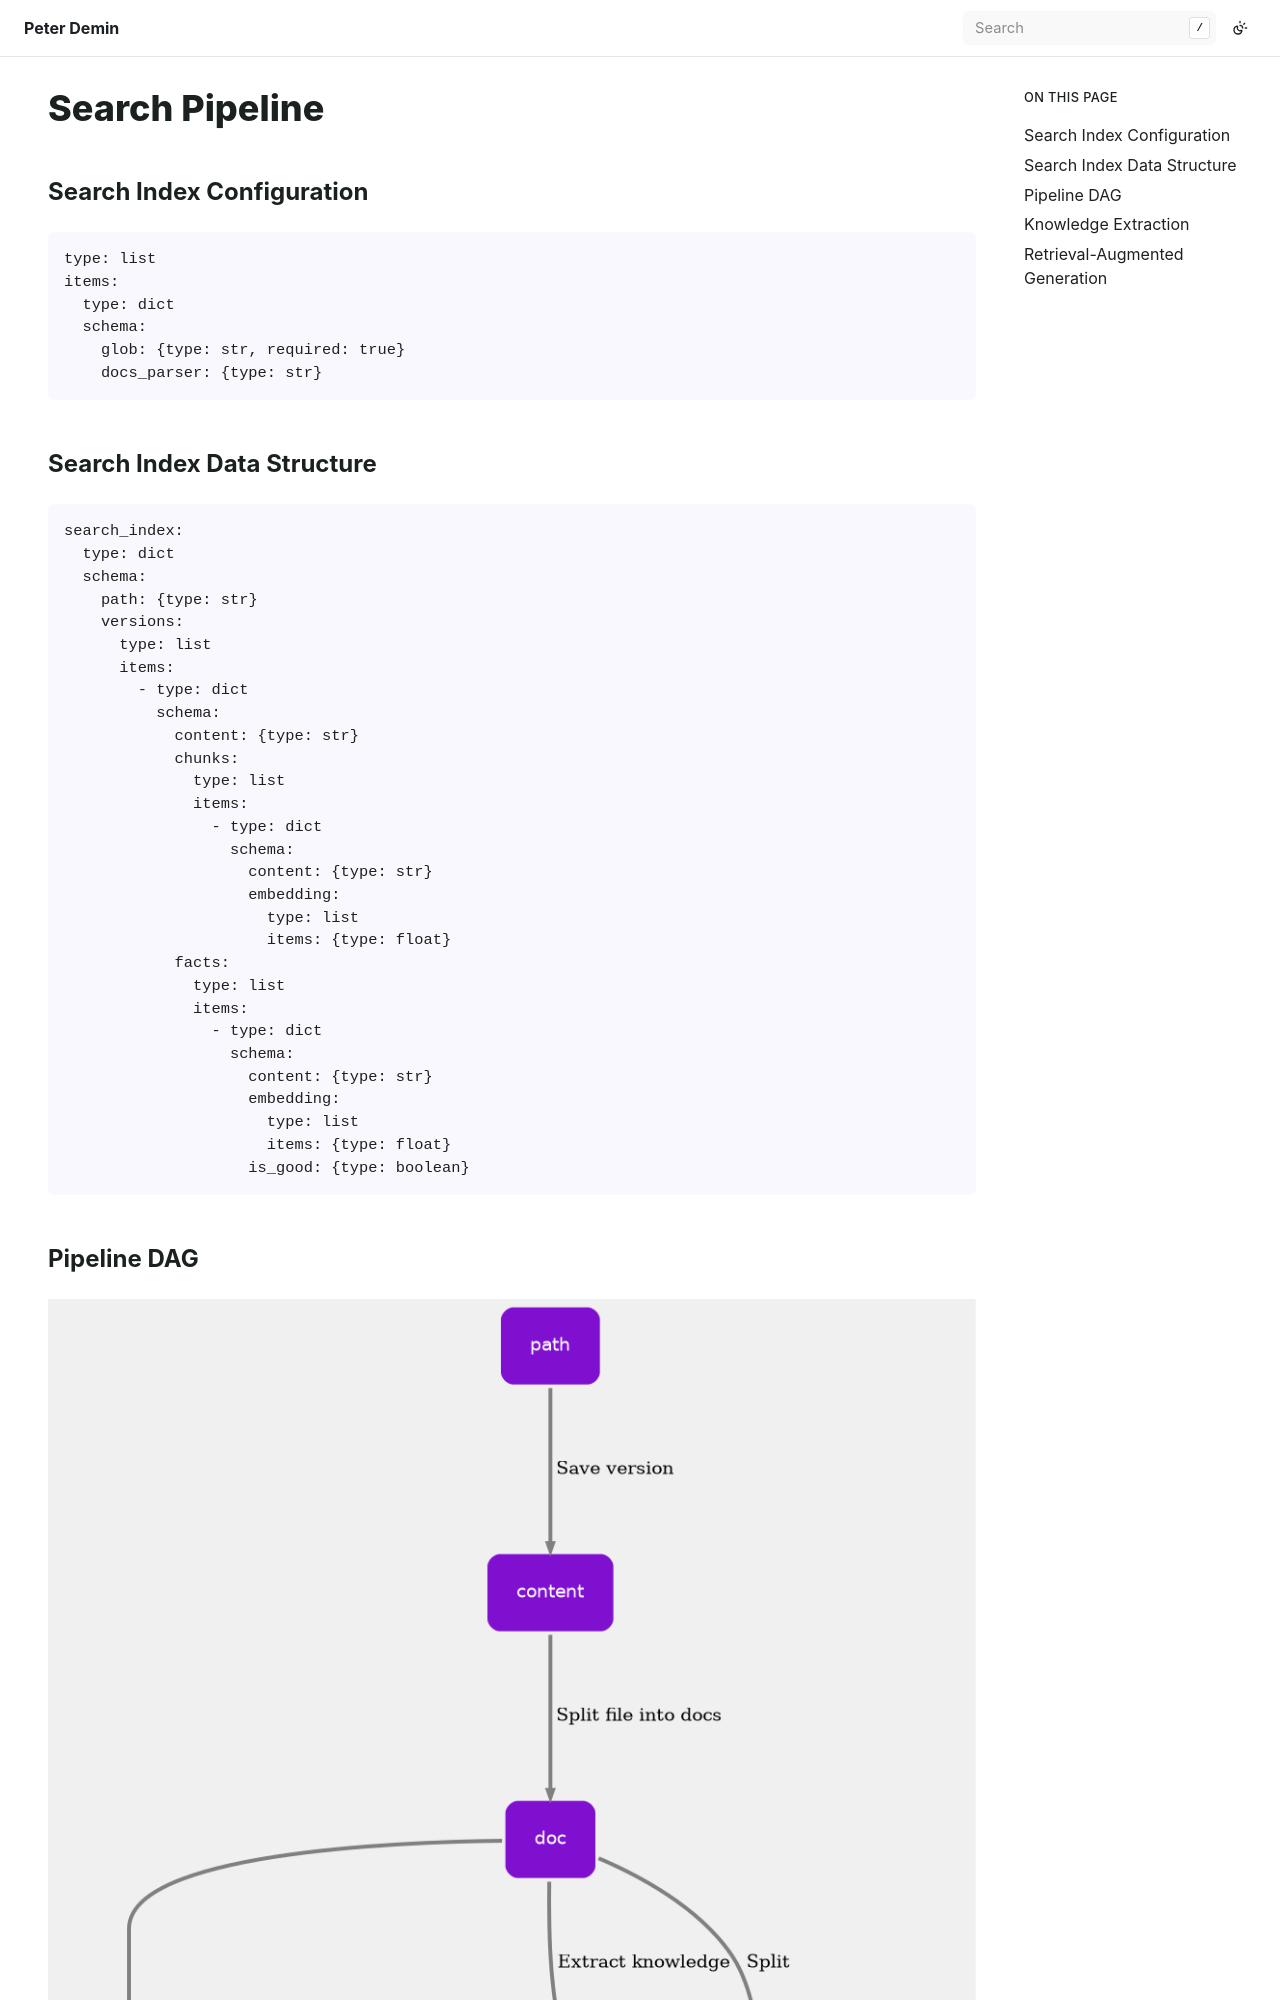

repository: peterdemin/peterdemin.github.io · page: 15_projects/09-search-pipeline.html · generator: sphinx

Search Pipeline
===============

Search Index Configuration
--------------------------

.. code-block:: yaml

   type: list
   items:
     type: dict
     schema:
       glob: {type: str, required: true}
       docs_parser: {type: str}

Search Index Data Structure
---------------------------

.. include:: ./09-search-pipeline.yaml
   :code: yaml
